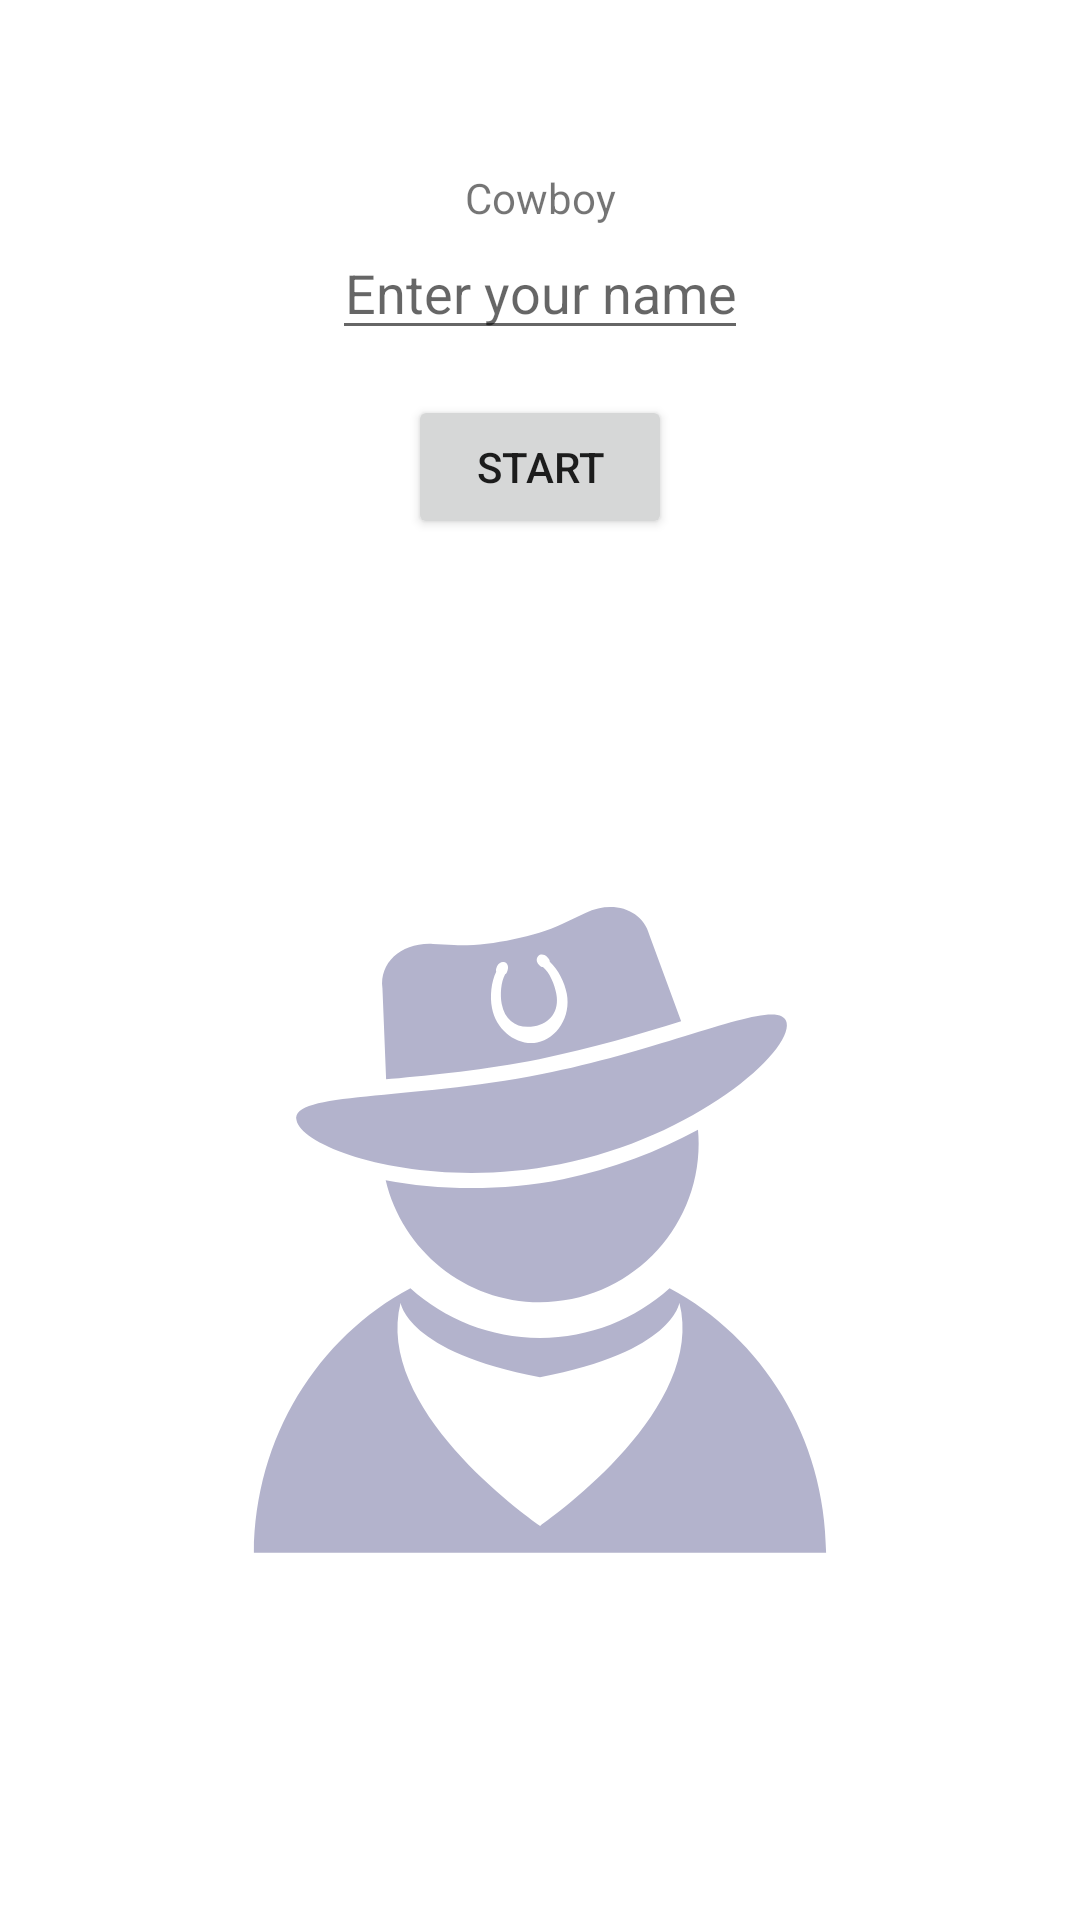

Write the Android layout XML for this screen, with the resource values it uses.
<!-- AndroidManifest.xml: application theme Theme.CowboyAndroid -->
<!-- res/layout/fragment_start_screen.xml -->
<?xml version="1.0" encoding="utf-8"?>
<androidx.constraintlayout.widget.ConstraintLayout xmlns:android="http://schemas.android.com/apk/res/android"
    xmlns:app="http://schemas.android.com/apk/res-auto"
    xmlns:tools="http://schemas.android.com/tools"
    android:layout_width="match_parent"
    android:layout_height="match_parent"
    tools:context=".fragments.StartScreenFragment">

    <TextView
        android:id="@+id/start_screen_textview_title"
        android:layout_width="wrap_content"
        android:layout_height="wrap_content"
        android:text="@string/cowboy"
        app:layout_constraintBottom_toTopOf="@id/start_screen_button_start_game"
        app:layout_constraintEnd_toEndOf="parent"
        app:layout_constraintStart_toStartOf="parent"
        app:layout_constraintTop_toTopOf="parent" />

    <EditText
        android:id="@+id/start_screen_edittext_name"
        android:layout_width="wrap_content"
        android:layout_height="wrap_content"
        android:hint="@string/enter_your_name"
        android:textAlignment="center"
        app:layout_constraintEnd_toEndOf="parent"
        app:layout_constraintStart_toStartOf="parent"
        app:layout_constraintTop_toBottomOf="@id/start_screen_textview_title" />

    <Button
        android:id="@+id/start_screen_button_start_game"
        android:layout_width="wrap_content"
        android:layout_height="wrap_content"
        android:layout_marginTop="@dimen/text_margin_ident"
        android:text="@string/start"
        app:layout_constraintEnd_toEndOf="parent"
        app:layout_constraintStart_toStartOf="parent"
        app:layout_constraintTop_toBottomOf="@id/start_screen_edittext_name" />

    <ImageView
        android:id="@+id/start_screen_icon"
        android:layout_width="wrap_content"
        android:layout_height="wrap_content"
        android:src="@drawable/cowboy"
        app:layout_constraintBottom_toBottomOf="parent"
        app:layout_constraintEnd_toEndOf="parent"
        app:layout_constraintStart_toStartOf="parent"
        app:layout_constraintTop_toBottomOf="@id/start_screen_button_start_game"
        app:tint="@color/icon" />
</androidx.constraintlayout.widget.ConstraintLayout>
<!-- resources referenced by this layout -->
<resources>
  <color name="icon">#b3b3cc</color>
  <dimen name="text_margin_ident">15dp</dimen>"
  <!-- drawable cowboy: vector/xml drawable (drawable, 2099 chars, omitted) -->
  <string name="cowboy">Cowboy</string>
  <string name="enter_your_name">Enter your name</string>
  <string name="start">Start</string>
  <style name="Theme.CowboyAndroid" parent="Theme.MaterialComponents.DayNight.DarkActionBar">
          
          <item name="colorPrimary">@color/purple_500</item>
          <item name="colorPrimaryVariant">@color/purple_700</item>
          <item name="colorOnPrimary">@color/white</item>
          
          <item name="colorSecondary">@color/teal_200</item>
          <item name="colorSecondaryVariant">@color/teal_700</item>
          <item name="colorOnSecondary">@color/black</item>
          
          <item name="android:statusBarColor">?attr/colorPrimaryVariant</item>
          
          <item name="android:editTextColor">@color/black</item>
      </style>
  <color name="purple_500">#FF6200EE</color>
  <color name="purple_700">#FF3700B3</color>
  <color name="white">#FFFFFFFF</color>
  <color name="teal_200">#FF03DAC5</color>
  <color name="teal_700">#FF018786</color>
  <color name="black">#FF000000</color>
</resources>
